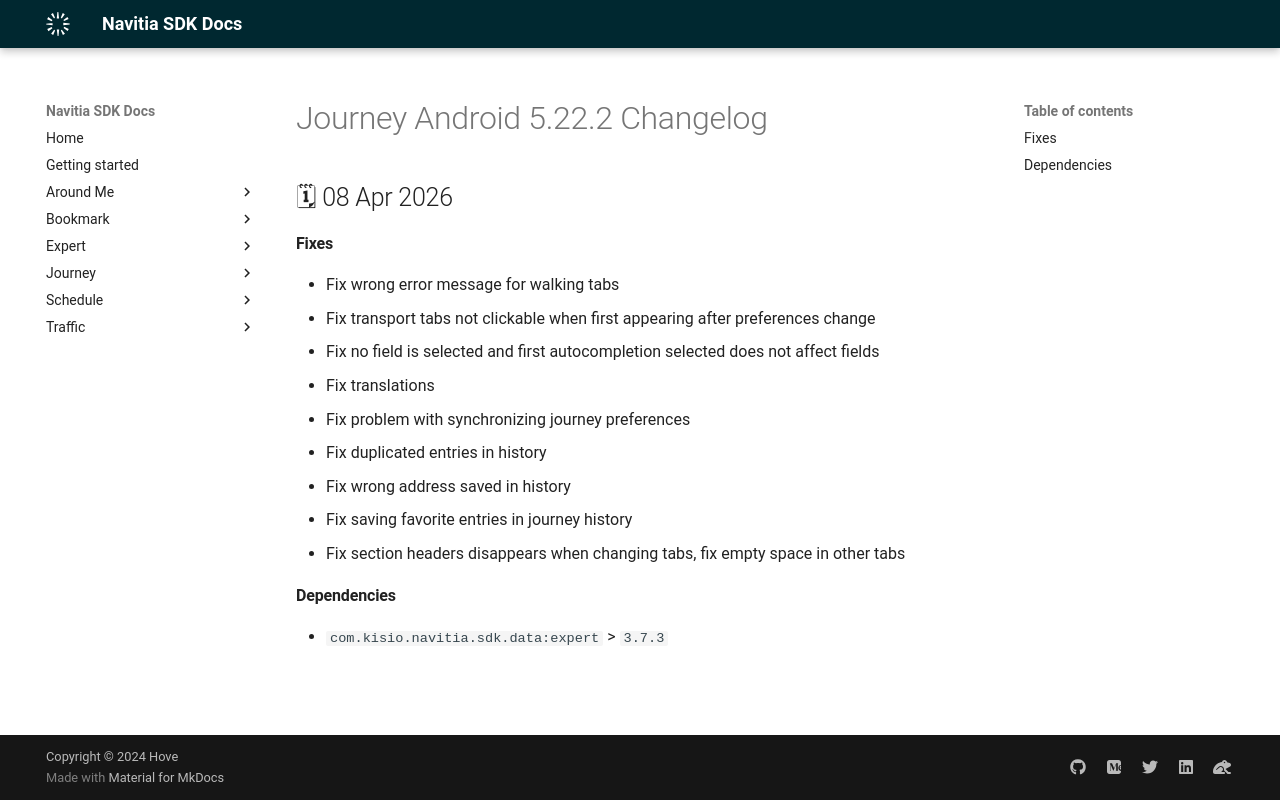

repository: hove-io/navitia_sdk_docs · page: journey/android/releases/5.22.2/index.html · generator: mkdocs

---
title: Journey Android 5.22.2 - Changelog - Navitia SDK Docs
---

# Journey Android 5.22.2 Changelog

<h2>🗓 08 Apr 2026</h2>

#### Fixes

- Fix wrong error message for walking tabs
- Fix transport tabs not clickable when first appearing after preferences change
- Fix no field is selected and first autocompletion selected does not affect fields
- Fix translations
- Fix problem with synchronizing journey preferences
- Fix duplicated entries in history
- Fix wrong address saved in history
- Fix saving favorite entries in journey history
- Fix section headers disappears when changing tabs, fix empty space in other tabs

#### Dependencies

- `com.kisio.navitia.sdk.data:expert` > `3.7.3`
